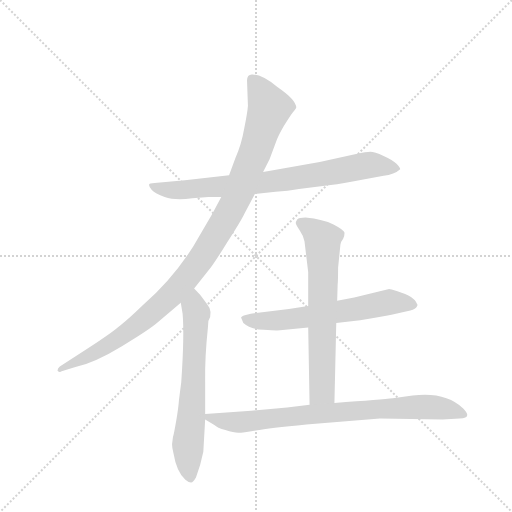
t = 0.00 s
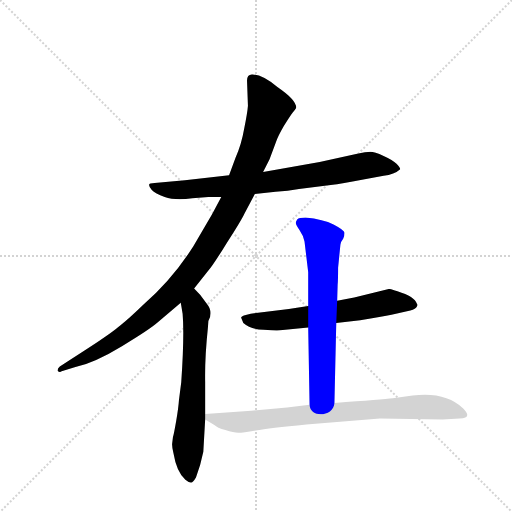
t = 4.37 s
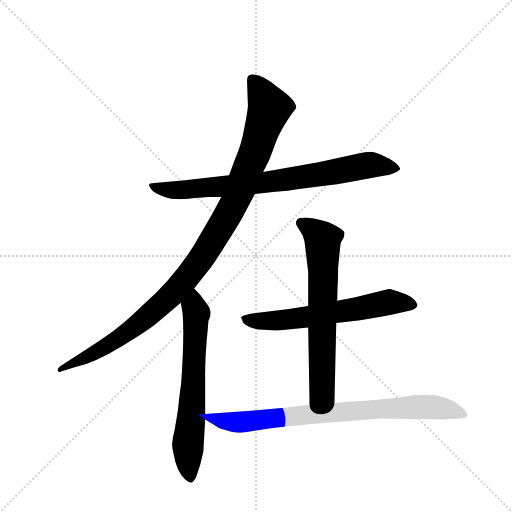
t = 4.56 s
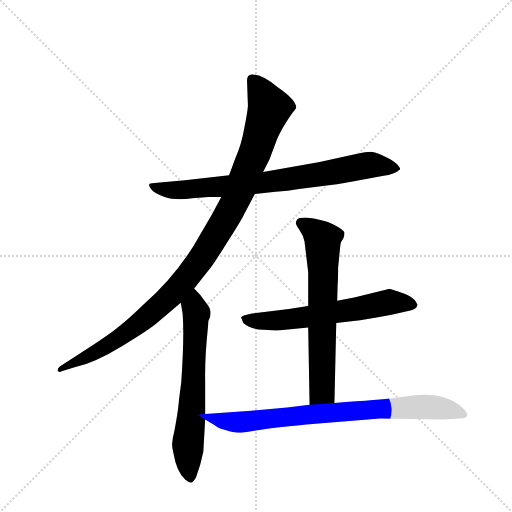
t = 4.75 s
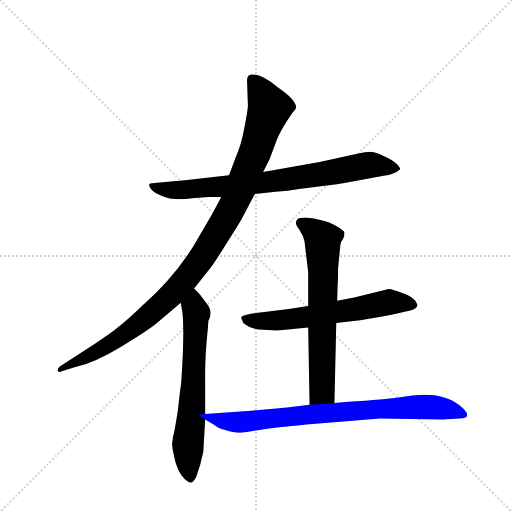
t = 4.94 s
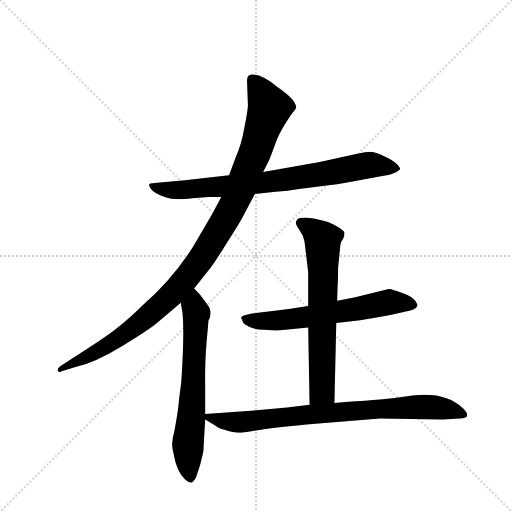
t = 5.51 s

The animated SVG that drew these frames (rendered in a browser with its animation timeline set to each time). Animation: 6 CSS @keyframes rules; one cycle of 5.51 s.

<svg version="1.1" viewBox="0 0 1024 1024" xmlns="http://www.w3.org/2000/svg">
  <g stroke="lightgray" stroke-dasharray="1,1" stroke-width="1" transform="scale(4, 4)">
    <line x1="0" y1="0" x2="256" y2="256"></line>
    <line x1="256" y1="0" x2="0" y2="256"></line>
    <line x1="128" y1="0" x2="128" y2="256"></line>
    <line x1="0" y1="128" x2="256" y2="128"></line>
  </g>
  <g transform="scale(0.92, -0.92) translate(60, -900)">
    <style type="text/css">
      
        @keyframes keyframes0 {
          from {
            stroke: blue;
            stroke-dashoffset: 790;
            stroke-width: 128;
          }
          72% {
            animation-timing-function: step-end;
            stroke: blue;
            stroke-dashoffset: 0;
            stroke-width: 128;
          }
          to {
            stroke: black;
            stroke-width: 1024;
          }
        }
        #make-me-a-hanzi-animation-0 {
          animation: keyframes0 0.8929036458333334s both;
          animation-delay: 0s;
          animation-timing-function: linear;
        }
      
        @keyframes keyframes1 {
          from {
            stroke: blue;
            stroke-dashoffset: 1086;
            stroke-width: 128;
          }
          78% {
            animation-timing-function: step-end;
            stroke: blue;
            stroke-dashoffset: 0;
            stroke-width: 128;
          }
          to {
            stroke: black;
            stroke-width: 1024;
          }
        }
        #make-me-a-hanzi-animation-1 {
          animation: keyframes1 1.1337890625s both;
          animation-delay: 0.8929036458333334s;
          animation-timing-function: linear;
        }
      
        @keyframes keyframes2 {
          from {
            stroke: blue;
            stroke-dashoffset: 659;
            stroke-width: 128;
          }
          68% {
            animation-timing-function: step-end;
            stroke: blue;
            stroke-dashoffset: 0;
            stroke-width: 128;
          }
          to {
            stroke: black;
            stroke-width: 1024;
          }
        }
        #make-me-a-hanzi-animation-2 {
          animation: keyframes2 0.7862955729166666s both;
          animation-delay: 2.0266927083333335s;
          animation-timing-function: linear;
        }
      
        @keyframes keyframes3 {
          from {
            stroke: blue;
            stroke-dashoffset: 627;
            stroke-width: 128;
          }
          67% {
            animation-timing-function: step-end;
            stroke: blue;
            stroke-dashoffset: 0;
            stroke-width: 128;
          }
          to {
            stroke: black;
            stroke-width: 1024;
          }
        }
        #make-me-a-hanzi-animation-3 {
          animation: keyframes3 0.76025390625s both;
          animation-delay: 2.81298828125s;
          animation-timing-function: linear;
        }
      
        @keyframes keyframes4 {
          from {
            stroke: blue;
            stroke-dashoffset: 677;
            stroke-width: 128;
          }
          69% {
            animation-timing-function: step-end;
            stroke: blue;
            stroke-dashoffset: 0;
            stroke-width: 128;
          }
          to {
            stroke: black;
            stroke-width: 1024;
          }
        }
        #make-me-a-hanzi-animation-4 {
          animation: keyframes4 0.8009440104166666s both;
          animation-delay: 3.5732421875s;
          animation-timing-function: linear;
        }
      
        @keyframes keyframes5 {
          from {
            stroke: blue;
            stroke-dashoffset: 811;
            stroke-width: 128;
          }
          73% {
            animation-timing-function: step-end;
            stroke: blue;
            stroke-dashoffset: 0;
            stroke-width: 128;
          }
          to {
            stroke: black;
            stroke-width: 1024;
          }
        }
        #make-me-a-hanzi-animation-5 {
          animation: keyframes5 0.9099934895833334s both;
          animation-delay: 4.374186197916667s;
          animation-timing-function: linear;
        }
      
    </style>
    
      <path d="M 494 478 L 539 483 Q 566 484 590 489 L 659 498 Q 684 500 727 509 L 774 518 Q 797 520 810 532 Q 810 536 802 544 Q 794 552 774 561 Q 754 570 745 570 Q 737 570 714 565 L 635 548 L 512 526 L 438 519 L 342 508 L 276 502 Q 264 502 264 498 Q 264 494 270 487 Q 277 479 298 472 Q 320 464 358 469 L 393 472 L 421 472 L 494 478 Z" fill="lightgray"></path>
    
      <path d="M 362 273 L 393 312 Q 403 323 433 372 Q 464 420 471 435 L 494 478 L 512 526 L 526 554 L 541 594 Q 545 605 557 626 Q 570 647 576 655 Q 582 662 584 666 Q 584 683 543 711 Q 510 738 489 738 Q 477 739 477 725 L 479 670 Q 478 656 471 621 Q 465 586 452 557 L 438 519 L 421 472 L 401 434 L 360 364 Q 314 292 252 238 Q 220 207 202 193 Q 185 178 133 144 L 70 103 Q 65 99 65 94 Q 70 89 74 93 L 104 102 Q 147 112 206 148 Q 266 184 285 201 L 333 242 L 362 273 Z" fill="lightgray"></path>
    
      <path d="M 316 -50 L 314 -66 Q 314 -73 317 -85 Q 324 -127 343 -143 Q 350 -149 355 -149 Q 359 -150 366 -138 Q 376 -112 382 -82 L 386 -12 L 386 0 L 386 70 Q 385 122 392 188 L 393 202 Q 404 222 390 239 L 375 259 L 362 273 C 342 295 328 272 333 242 L 337 218 Q 341 171 334 69 L 329 30 Q 328 14 323 -15 Q 318 -44 316 -50 Z" fill="lightgray"></path>
    
      <path d="M 671 198 L 723 204 Q 772 212 791 216 L 832 225 Q 844 228 846 233 Q 849 237 846 240 Q 842 255 804 267 Q 788 272 786 272 L 710 253 L 673 246 L 610 235 L 568 228 L 485 218 Q 466 214 464 210 L 469 198 Q 485 184 513 183 Q 542 181 549 182 L 610 188 L 671 198 Z" fill="lightgray"></path>
    
      <path d="M 667 24 L 671 198 L 673 246 L 674 281 Q 675 291 675 318 L 680 368 Q 681 375 686 381 Q 689 387 689 394 Q 688 400 665 412 Q 643 423 604 427 Q 590 427 586 423 Q 583 418 583 415 Q 583 412 591 400 Q 600 387 602 375 L 610 308 L 610 235 L 610 188 L 613 20 C 614 -10 666 -6 667 24 Z" fill="lightgray"></path>
    
      <path d="M 386 -12 L 406 -24 Q 412 -30 430 -35 Q 448 -41 458 -41 Q 468 -41 496 -36 Q 525 -31 606 -23 L 766 -10 L 902 -12 L 939 -10 Q 968 -9 947 12 Q 908 49 837 40 L 794 34 Q 772 31 667 24 L 613 20 L 564 14 L 486 7 L 386 0 C 368 -1 368 -1 386 -12 Z" fill="lightgray"></path>
    
    
      <clipPath id="make-me-a-hanzi-clip-0">
        <path d="M 494 478 L 539 483 Q 566 484 590 489 L 659 498 Q 684 500 727 509 L 774 518 Q 797 520 810 532 Q 810 536 802 544 Q 794 552 774 561 Q 754 570 745 570 Q 737 570 714 565 L 635 548 L 512 526 L 438 519 L 342 508 L 276 502 Q 264 502 264 498 Q 264 494 270 487 Q 277 479 298 472 Q 320 464 358 469 L 393 472 L 421 472 L 494 478 Z"></path>
      </clipPath>
      <path clip-path="url(#make-me-a-hanzi-clip-0)" d="M 272 495 L 294 488 L 347 487 L 544 507 L 742 541 L 801 535" fill="none" id="make-me-a-hanzi-animation-0" stroke-dasharray="662 1324" stroke-linecap="round"></path>
    
      <clipPath id="make-me-a-hanzi-clip-1">
        <path d="M 362 273 L 393 312 Q 403 323 433 372 Q 464 420 471 435 L 494 478 L 512 526 L 526 554 L 541 594 Q 545 605 557 626 Q 570 647 576 655 Q 582 662 584 666 Q 584 683 543 711 Q 510 738 489 738 Q 477 739 477 725 L 479 670 Q 478 656 471 621 Q 465 586 452 557 L 438 519 L 421 472 L 401 434 L 360 364 Q 314 292 252 238 Q 220 207 202 193 Q 185 178 133 144 L 70 103 Q 65 99 65 94 Q 70 89 74 93 L 104 102 Q 147 112 206 148 Q 266 184 285 201 L 333 242 L 362 273 Z"></path>
      </clipPath>
      <path clip-path="url(#make-me-a-hanzi-clip-1)" d="M 487 728 L 526 666 L 462 488 L 385 349 L 318 265 L 223 181 L 145 132 L 70 97" fill="none" id="make-me-a-hanzi-animation-1" stroke-dasharray="958 1916" stroke-linecap="round"></path>
    
      <clipPath id="make-me-a-hanzi-clip-2">
        <path d="M 316 -50 L 314 -66 Q 314 -73 317 -85 Q 324 -127 343 -143 Q 350 -149 355 -149 Q 359 -150 366 -138 Q 376 -112 382 -82 L 386 -12 L 386 0 L 386 70 Q 385 122 392 188 L 393 202 Q 404 222 390 239 L 375 259 L 362 273 C 342 295 328 272 333 242 L 337 218 Q 341 171 334 69 L 329 30 Q 328 14 323 -15 Q 318 -44 316 -50 Z"></path>
      </clipPath>
      <path clip-path="url(#make-me-a-hanzi-clip-2)" d="M 360 265 L 367 219 L 348 -67 L 354 -137" fill="none" id="make-me-a-hanzi-animation-2" stroke-dasharray="531 1062" stroke-linecap="round"></path>
    
      <clipPath id="make-me-a-hanzi-clip-3">
        <path d="M 671 198 L 723 204 Q 772 212 791 216 L 832 225 Q 844 228 846 233 Q 849 237 846 240 Q 842 255 804 267 Q 788 272 786 272 L 710 253 L 673 246 L 610 235 L 568 228 L 485 218 Q 466 214 464 210 L 469 198 Q 485 184 513 183 Q 542 181 549 182 L 610 188 L 671 198 Z"></path>
      </clipPath>
      <path clip-path="url(#make-me-a-hanzi-clip-3)" d="M 471 206 L 570 205 L 790 243 L 838 237" fill="none" id="make-me-a-hanzi-animation-3" stroke-dasharray="499 998" stroke-linecap="round"></path>
    
      <clipPath id="make-me-a-hanzi-clip-4">
        <path d="M 667 24 L 671 198 L 673 246 L 674 281 Q 675 291 675 318 L 680 368 Q 681 375 686 381 Q 689 387 689 394 Q 688 400 665 412 Q 643 423 604 427 Q 590 427 586 423 Q 583 418 583 415 Q 583 412 591 400 Q 600 387 602 375 L 610 308 L 610 235 L 610 188 L 613 20 C 614 -10 666 -6 667 24 Z"></path>
      </clipPath>
      <path clip-path="url(#make-me-a-hanzi-clip-4)" d="M 593 416 L 642 379 L 641 64 L 640 50 L 619 28" fill="none" id="make-me-a-hanzi-animation-4" stroke-dasharray="549 1098" stroke-linecap="round"></path>
    
      <clipPath id="make-me-a-hanzi-clip-5">
        <path d="M 386 -12 L 406 -24 Q 412 -30 430 -35 Q 448 -41 458 -41 Q 468 -41 496 -36 Q 525 -31 606 -23 L 766 -10 L 902 -12 L 939 -10 Q 968 -9 947 12 Q 908 49 837 40 L 794 34 Q 772 31 667 24 L 613 20 L 564 14 L 486 7 L 386 0 C 368 -1 368 -1 386 -12 Z"></path>
      </clipPath>
      <path clip-path="url(#make-me-a-hanzi-clip-5)" d="M 394 -6 L 461 -18 L 681 6 L 848 15 L 899 13 L 945 0" fill="none" id="make-me-a-hanzi-animation-5" stroke-dasharray="683 1366" stroke-linecap="round"></path>
    
  </g>
</svg>
